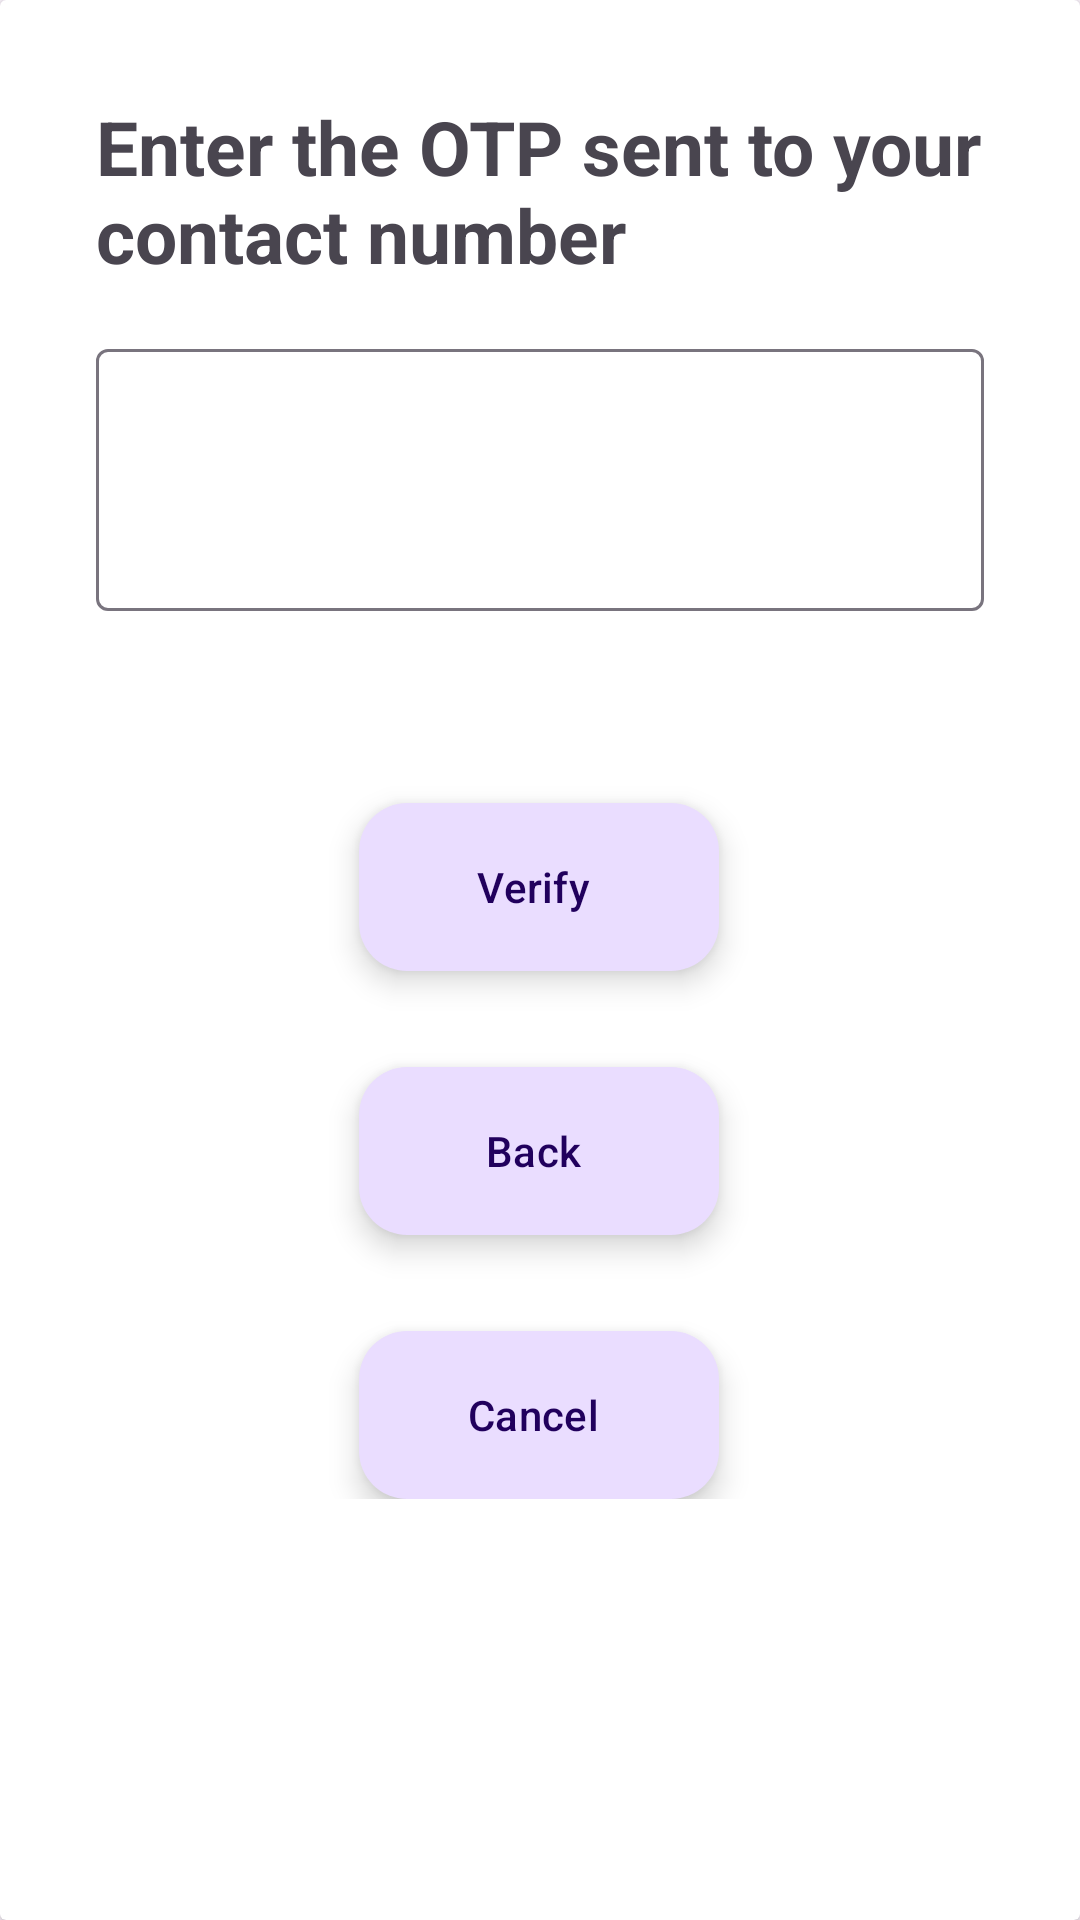

The Android layout XML behind this screen, and the referenced resources:
<!-- AndroidManifest.xml: application theme Theme.Gossip -->
<!-- res/layout/fragment_signup_o_t_p_verification.xml -->
<?xml version="1.0" encoding="utf-8"?>
<androidx.constraintlayout.widget.ConstraintLayout xmlns:android="http://schemas.android.com/apk/res/android"
    xmlns:tools="http://schemas.android.com/tools"
    android:layout_width="match_parent"
    android:layout_height="match_parent"
    android:layout_margin="16dp"
    xmlns:app="http://schemas.android.com/apk/res-auto"
    tools:context=".ui.signup.SignupOTPVerificationFragment">
    <androidx.cardview.widget.CardView
        android:layout_width="match_parent"
        android:layout_height="match_parent"
        app:layout_constraintTop_toTopOf="parent"
        app:layout_constraintEnd_toEndOf="parent"
        app:layout_constraintStart_toStartOf="parent"
        app:layout_constraintBottom_toBottomOf="parent">
        <LinearLayout
            android:layout_width="match_parent"
            android:layout_height="match_parent"
            android:layout_margin="16dp"
            android:orientation="vertical">
            <TextView
                android:layout_width="wrap_content"
                android:layout_height="wrap_content"
                android:layout_margin="16dp"
                android:text="@string/enter_otp"
                android:textSize="25sp"
                android:textStyle="bold"/>
            <com.google.android.material.textfield.TextInputLayout
                android:layout_width="match_parent"
                android:layout_height="wrap_content">
                <com.google.android.material.textfield.TextInputEditText
                    android:id="@+id/input_field_otp"
                    android:layout_width="match_parent"
                    android:layout_height="match_parent"
                    android:layout_margin="16dp"
                    android:text=""
                    android:textSize="40sp"
                    android:textStyle="bold"/>
            </com.google.android.material.textfield.TextInputLayout>
            <androidx.constraintlayout.widget.ConstraintLayout
                android:layout_width="match_parent"
                android:layout_height="wrap_content"
                android:layout_margin="16dp"
                android:padding="16dp">

                <com.google.android.material.floatingactionbutton.ExtendedFloatingActionButton
                    android:id="@+id/fab_otp_verify"
                    android:layout_width="wrap_content"
                    android:layout_height="wrap_content"
                    android:text="@string/verify"
                    android:layout_margin="16dp"
                    app:layout_constraintEnd_toEndOf="parent"
                    app:layout_constraintHorizontal_bias="0.498"
                    app:layout_constraintStart_toStartOf="parent"
                    app:layout_constraintTop_toTopOf="parent" />
                <com.google.android.material.floatingactionbutton.ExtendedFloatingActionButton
                    android:id="@+id/back"
                    android:layout_width="wrap_content"
                    android:layout_height="wrap_content"
                    android:layout_marginTop="32dp"
                    android:text="@string/back"
                    app:layout_constraintEnd_toEndOf="@id/fab_otp_verify"
                    app:layout_constraintTop_toBottomOf="@id/fab_otp_verify"
                    app:layout_constraintStart_toStartOf="@id/fab_otp_verify" />
                <com.google.android.material.floatingactionbutton.ExtendedFloatingActionButton
                    android:id="@+id/cancel_button"
                    android:layout_width="wrap_content"
                    android:layout_height="wrap_content"
                    android:layout_margin="32dp"
                    android:text="@string/cancel"
                    app:layout_constraintEnd_toEndOf="@id/back"
                    app:layout_constraintTop_toBottomOf="@id/back"
                    app:layout_constraintStart_toStartOf="@id/back" />
            </androidx.constraintlayout.widget.ConstraintLayout>
        </LinearLayout>
    </androidx.cardview.widget.CardView>


</androidx.constraintlayout.widget.ConstraintLayout>
<!-- resources referenced by this layout -->
<resources>
  <string name="back">Back</string>
  <string name="cancel">Cancel</string>
  <string name="enter_otp">Enter the OTP sent to your contact number</string>
  <string name="verify">Verify</string>
  <style name="Theme.Gossip" parent="Theme.Material3.DayNight">
          
          <item name="colorPrimary">@color/purple_500</item>
          <item name="colorPrimaryVariant">@color/purple_700</item>
          <item name="colorOnPrimary">@color/white</item>
          
          <item name="colorSecondary">@color/teal_200</item>
          <item name="colorSecondaryVariant">@color/teal_700</item>
          <item name="colorOnSecondary">@color/black</item>
          
          <item name="android:statusBarColor" tools:targetApi="l">?attr/colorPrimaryVariant</item>
          
      </style>
  <!-- not gathered from this repository: default colours our renderer supplied (Android Studio template values) -->
  <color name="purple_500">#FF6200EE</color>
  <color name="purple_700">#FF3700B3</color>
  <color name="teal_200">#FF03DAC5</color>
  <color name="teal_700">#FF018786</color>
  <color name="black">#FF000000</color>
  <color name="white">#FFFFFFFF</color>
</resources>
